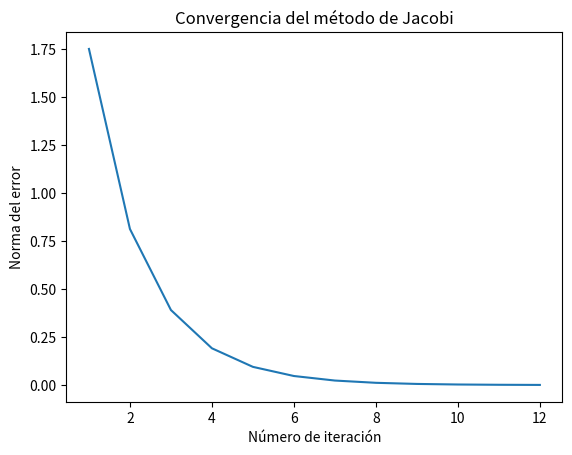

Python code for this plot:
import numpy as np
import matplotlib.pyplot as plt

def jacobi(A, b, maxiter, epsilon):
    haySol = False
    iteraciones = 0
    error = np.inf
    n = len(b)
    x = np.zeros(n)
    x_new = np.zeros(n)
    L = np.tril(A, k=-1)  # Matriz triangular inferior
    U = np.triu(A, k=1)   # Matriz triangular superior
    D = np.diag(np.diag(A))        # Matriz diagonal
    errors = []

    if esCuadrado(A,b):    #and esDiagDom(A)
        Dinv = np.linalg.inv(D)
        while iteraciones < maxiter and error > epsilon:
            for i in range(n):
                x_new = (-Dinv) @ (L + U) @ x + Dinv @ b
                
            error = np.max(np.abs(x_new - x))        
            iteraciones+=1
            print(f"Iteracion {iteraciones}:\nx, y, z = {x_new}")
            print(f"Error de Iteracion {iteraciones}: {error}\n")
            x = np.around(x_new, decimals=6)
            errors.append(error)
            if(error < epsilon):
                haySol = True
                maxiter = iteraciones
                break            
        if(haySol):
            print("Solución: ", x_new)
            print("Iteraciones: ", iteraciones)
        else: print(f"No se encontró solución luego de {maxiter} iteraciones.")
        
        plt.plot(range(1, maxiter+1), errors)
        plt.xlabel('Número de iteración')
        plt.ylabel('Norma del error')
        plt.title('Convergencia del método de Jacobi')
        plt.show()
    
def esCuadrado(A, b):
    esCuadrada = len(A.shape) == 2 and A.shape[0] == A.shape[1] and A.shape[0] == b.shape[0]
    print(f"esCuadrada: {esCuadrada}\n")
    if not(esCuadrada):
        print("El SEL ingresado no es cuadrado.")
        return False
    return True    
    
def esDiagDom(A):
    for i in range(A.shape[0]):
        esDiagDom = np.abs(A[i,i] >= (np.sum(np.abs(A[i, :]))) - np.abs(A[i, i]))
        if not esDiagDom:
            print("La matriz A no es dominantemente diagonal")
            return False
    print(f"esDiagDom: {esDiagDom}")
    return True

'''
A = np.array([[3, 2, -1],
              [2, 5, 1],
              [1, -1, 4]])
b = np.array([1, -4, 5])
'''
A = np.array([[4, 1, 1],
              [1, 4, 1],
              [1, 1, 4]])
b = np.array([5, 6, 7])


jacobi(A, b, 100, 1e-3)